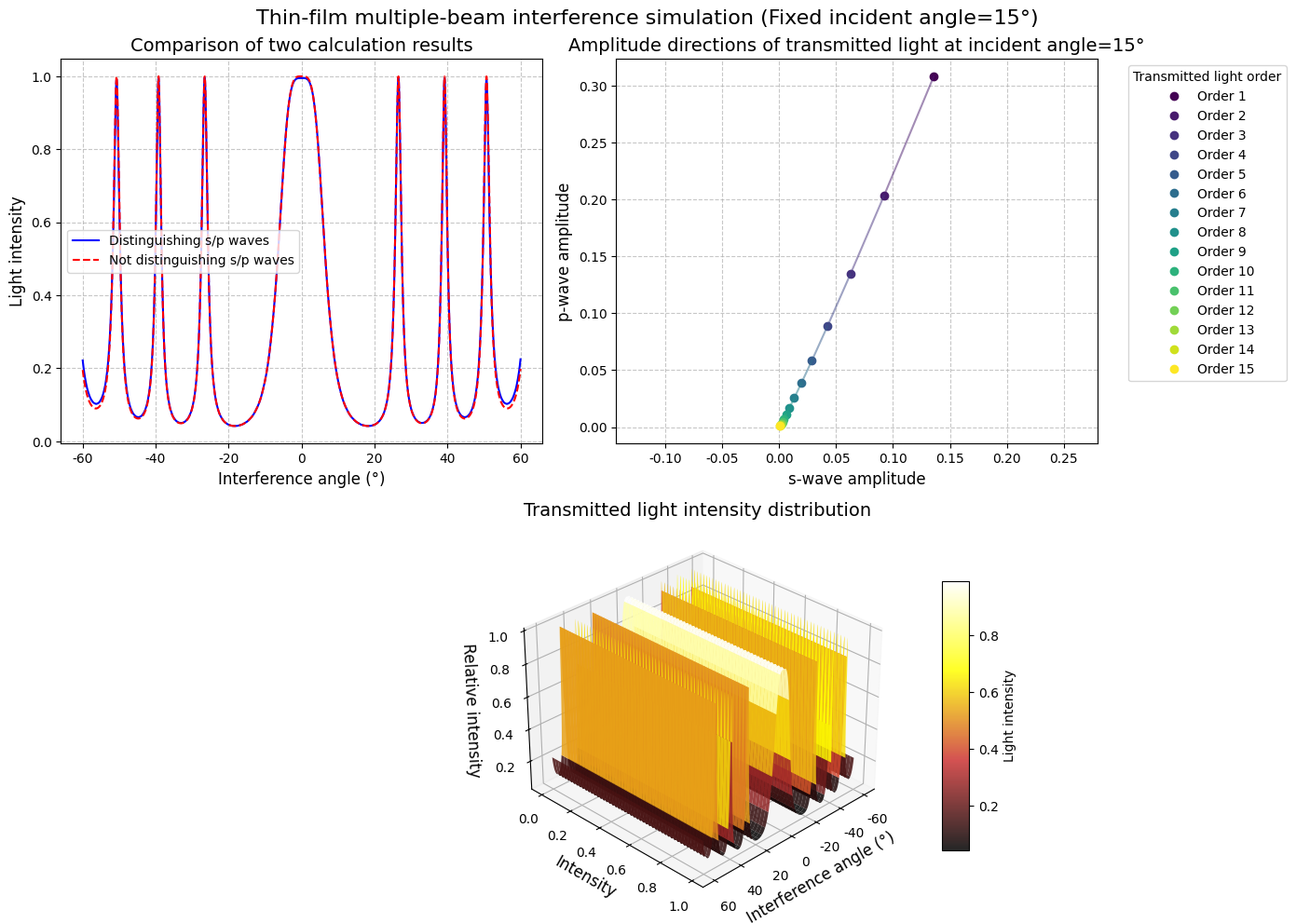

This chart was generated by the following Python code:
import numpy as np
import matplotlib.pyplot as plt
import matplotlib.gridspec as gridspec
from matplotlib.colors import LinearSegmentedColormap

# Set Chinese fonts (retained for proper display if needed)
plt.rcParams['font.sans-serif'] = ['SimHei', 'DejaVu Sans']
plt.rcParams["axes.unicode_minus"] = False  # Properly display negative signs

# Parameter settings
N = 15  # Number of transmitted light beams to study
lambda_ = 500  # Wavelength (nm)
n = 10  # Refractive index of the film
h = 25000  # Thickness of the film
Ai = 1  # Amplitude of incident light
a = 25 * np.pi / 180  # Azimuth angle of incident light amplitude (converted to radians)
theta_max = np.pi / 3  # Angular range of the image field (radians)
delta_theta = 0.001  # Calculation precision (radians)
fixed_incident_angle = 15 * np.pi / 180  # Fixed incident angle (15 degrees, converted to radians)

# Amplitudes of s-wave and p-wave in incident light
Asi = Ai * np.sin(a)
Api = Ai * np.cos(a)


# Define Fresnel formulas and related functions
def P(rs, rp):
    """Reflectance (combined contribution of s-wave and p-wave)"""
    return (rs * np.sin(a)) ** 2 + (rp * np.cos(a)) ** 2


def Rs(i, r):
    """s-wave reflection coefficient (Fresnel formula)"""
    return -np.sin(i - r) / np.sin(i + r)


def Rp(i, r):
    """p-wave reflection coefficient (Fresnel formula)"""
    return np.tan(i - r) / np.tan(i + r)


def Ts(i, r):
    """s-wave transmission coefficient (Fresnel formula)"""
    return 2 * np.sin(r) * np.cos(i) / np.sin(i + r)


def Tp(i, r):
    """p-wave transmission coefficient (Fresnel formula)"""
    return 2 * np.sin(r) * np.cos(i) / (np.sin(i + r) * np.cos(i - r))


def calculate_interference(N, lambda_, n, h, Ai, a, theta_max, delta_theta, fixed_angle):
    """Calculate interference results including intensity distributions and amplitudes"""
    # Angle range for interference calculation
    i1 = np.arange(-theta_max, theta_max + delta_theta, delta_theta)
    r1 = np.arcsin(np.sin(i1) / n)  # Refraction angle (Snell's law)

    # Phase difference between adjacent transmitted beams
    delta = 4 * np.pi / lambda_ * n * h * np.cos(r1)

    # Calculation distinguishing s/p waves
    As = Asi * Ts(i1, r1) * Ts(r1, i1)
    Ap = Api * Tp(i1, r1) * Tp(r1, i1)

    # Vectorized operations instead of loops for efficiency
    powers = np.arange(N)
    rs_pows = Rs(r1, i1)[:, np.newaxis] ** (2 * powers)
    rp_pows = Rp(r1, i1)[:, np.newaxis] ** (2 * powers)
    exp_terms = np.exp(1j * delta)[:, np.newaxis] ** powers

    Ast = As[:, np.newaxis] * rs_pows * exp_terms
    Apt = Ap[:, np.newaxis] * rp_pows * exp_terms

    It_1 = np.abs(Ast.sum(axis=1)) **2 + np.abs(Apt.sum(axis=1))** 2

    # Calculation using textbook formula (without distinguishing s/p waves)
    rs_vals = Rs(i1, r1)
    rp_vals = Rp(i1, r1)
    p = P(rs_vals, rp_vals)
    It_2 = (1 - p) ** 2 / ((1 - p) ** 2 + 4 * p * np.sin(delta / 2) ** 2) * Ai ** 2

    # Amplitude directions of transmitted beams of various orders (using fixed incident angle)
    ii = fixed_angle  # Fixed incident angle
    r = np.arcsin(np.sin(ii) / n)  # Corresponding refraction angle
    As_dir = Asi * Ts(ii, r) * Ts(r, ii)
    Ap_dir = Api * Tp(ii, r) * Tp(r, ii)

    # Amplitudes of each order
    orders = np.arange(1, N + 1)
    s_amplitudes = As_dir * (Rs(ii, r) ** 2) ** (orders - 1)
    p_amplitudes = Ap_dir * (Rp(ii, r) ** 2) ** (orders - 1)

    return i1, It_1, It_2, s_amplitudes, p_amplitudes, orders


# Calculate interference results
i1, It_1, It_2, s_amplitudes, p_amplitudes, orders = calculate_interference(
    N, lambda_, n, h, Ai, a, theta_max, delta_theta, fixed_incident_angle)

# Create custom colormap
colors = [(0, 0, 0), (0.8, 0.2, 0.2), (1, 1, 0), (1, 1, 1)]
custom_cmap = LinearSegmentedColormap.from_list("custom_hot", colors)

# Create color sequence for the second subplot (using viridis for good distinguishability)
colors_2nd = plt.cm.viridis(np.linspace(0, 1, len(orders)))

# Create figure
fig = plt.figure(figsize=(14, 10))
gs = gridspec.GridSpec(2, 2, height_ratios=[1, 1], width_ratios=[1, 1])

# Subplot 1: Comparison of two calculation results
ax2 = fig.add_subplot(gs[0, 0])
ax2.plot(np.rad2deg(i1), It_1, 'b-', linewidth=1.5, label='Distinguishing s/p waves')
ax2.plot(np.rad2deg(i1), It_2, 'r--', linewidth=1.5, label='Not distinguishing s/p waves')
ax2.set_xlabel('Interference angle (°)', fontsize=12)
ax2.set_ylabel('Light intensity', fontsize=12)
ax2.set_title('Comparison of two calculation results', fontsize=14)
ax2.legend()
ax2.grid(True, linestyle='--', alpha=0.7)

# Subplot 2: Amplitude directions of transmitted light of various orders
ax3 = fig.add_subplot(gs[0, 1])
# Plot points for each order and add to legend
for i, (x, y, order, color) in enumerate(zip(s_amplitudes, p_amplitudes, orders, colors_2nd)):
    # Plot connecting lines
    if i > 0:
        ax3.plot([s_amplitudes[i - 1], x], [p_amplitudes[i - 1], y], '-', color=color, alpha=0.5)
    ax3.plot(x, y, 'o', color=color, markersize=6, label=f'Order {order}')

ax3.set_xlabel('s-wave amplitude', fontsize=12)
ax3.set_ylabel('p-wave amplitude', fontsize=12)
ax3.set_title(f'Amplitude directions of transmitted light at incident angle=15°', fontsize=14)
ax3.grid(True, linestyle='--', alpha=0.7)
ax3.axis('equal')

# Add legend, adjust position to avoid overlapping data
ax3.legend(title='Transmitted light order', bbox_to_anchor=(1.05, 1), loc='upper left', fontsize=10)

# Subplot 3: 3D surface plot of intensity distribution
ax4 = fig.add_subplot(gs[1, :], projection='3d')
X, Y = np.meshgrid(i1, np.linspace(0, max(It_1), 50))
Z = np.tile(It_1, (50, 1))
surf = ax4.plot_surface(np.rad2deg(X), Y, Z, cmap=custom_cmap, alpha=0.85)
ax4.set_xlabel('Interference angle (°)', fontsize=12)
ax4.set_ylabel('Intensity', fontsize=12)
ax4.set_zlabel('Relative intensity', fontsize=12)
ax4.set_title('Transmitted light intensity distribution', fontsize=14)
ax4.view_init(30, 45)

# Add color bar
cbar = fig.colorbar(surf, ax=ax4, shrink=0.7, aspect=10)
cbar.set_label('Light intensity')

# Adjust main title position (y ranges from 0 to 1, larger values mean higher position)
plt.suptitle(f'Thin-film multiple-beam interference simulation (Fixed incident angle=15°)', fontsize=16, y=0.98)
plt.tight_layout()

# Save image to current directory
plt.savefig('Thin_film_multiple_beam_interference_simulation_(Fixed_incident_angle=15°).png', dpi=300, bbox_inches='tight')
plt.close()

print("Image saved to current directory with filename: Thin_film_multiple_beam_interference_simulation_(Fixed_incident_angle=15°).png")
